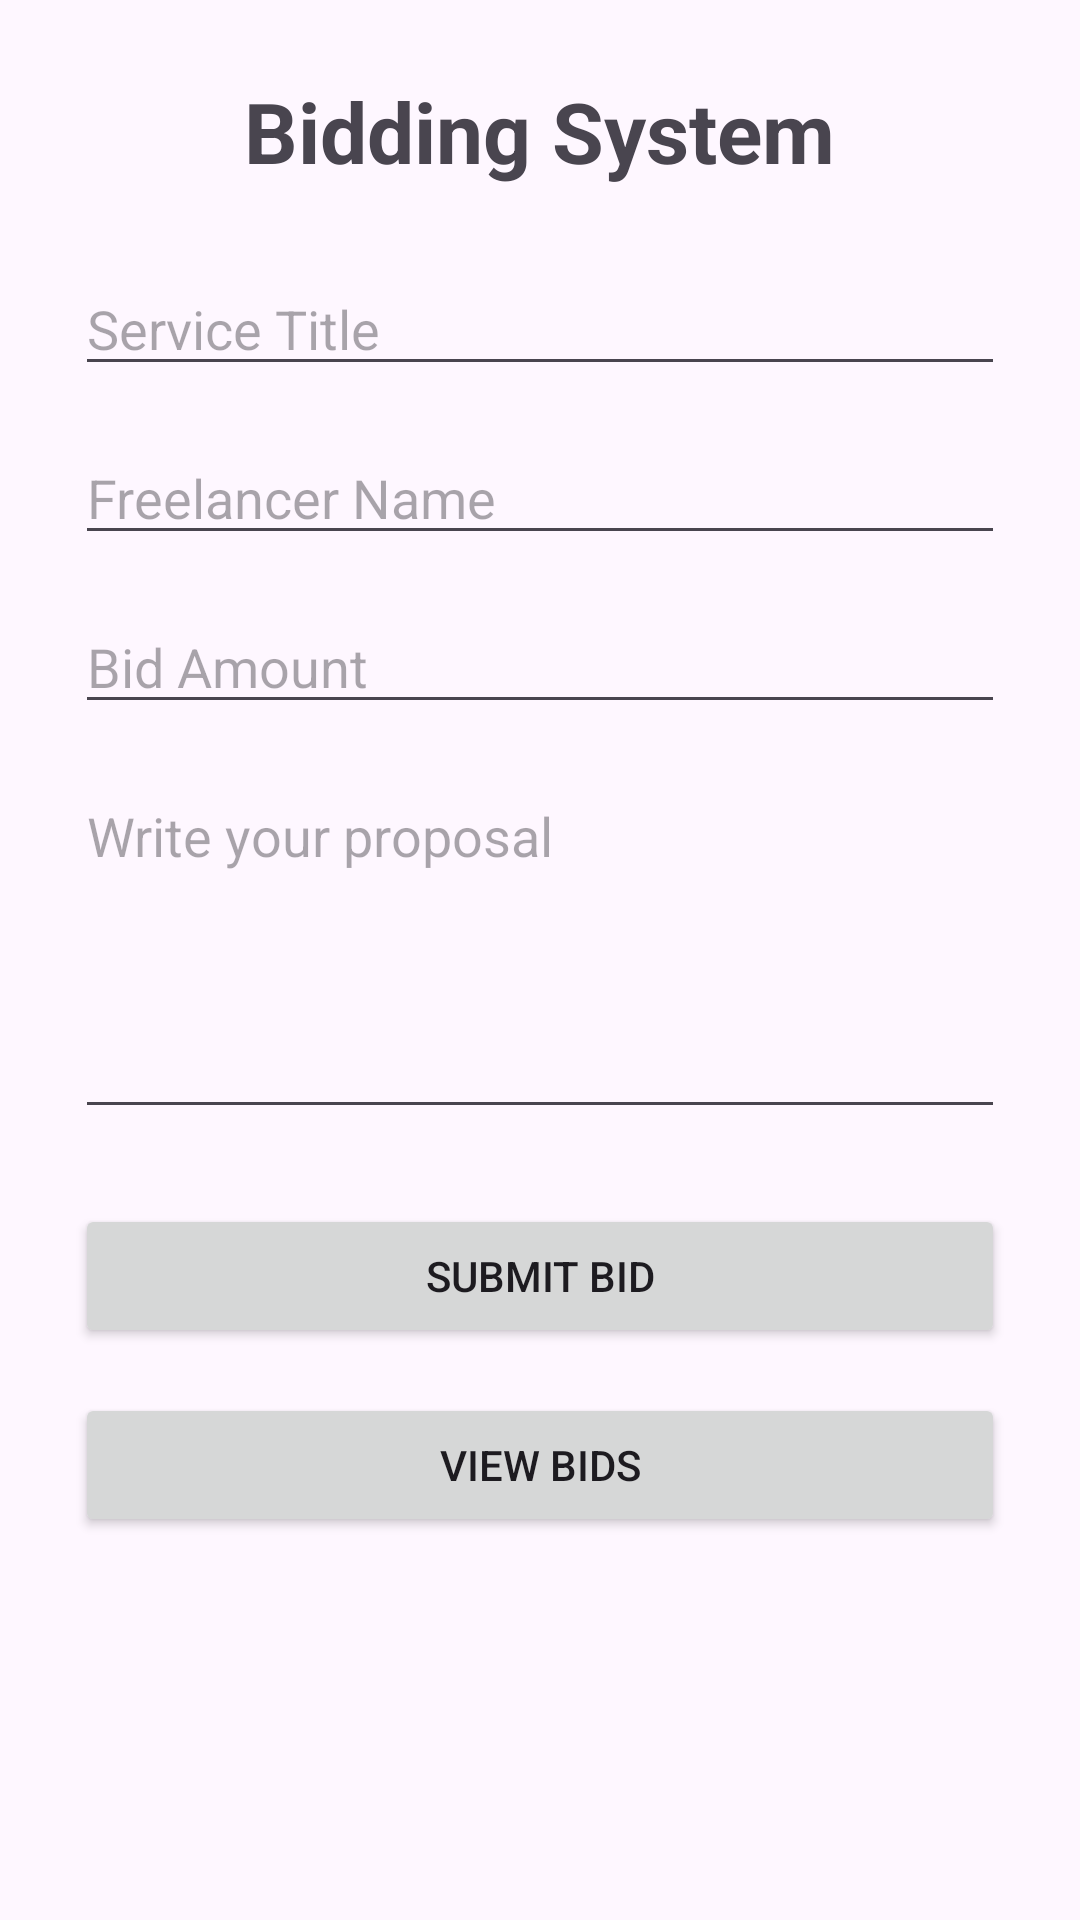

Produce the Android XML layout that renders to this screen, including the resource entries it uses.
<!-- AndroidManifest.xml: application theme Theme.FreelanceServicesMarketplace -->
<!-- res/layout/activity_bid.xml -->
<?xml version="1.0" encoding="utf-8"?>
<ScrollView xmlns:android="http://schemas.android.com/apk/res/android"
    android:layout_width="match_parent"
    android:layout_height="match_parent">

    <LinearLayout
        android:layout_width="match_parent"
        android:layout_height="wrap_content"
        android:orientation="vertical"
        android:padding="25dp">

        <TextView
            android:layout_width="wrap_content"
            android:layout_height="wrap_content"
            android:text="Bidding System"
            android:textSize="28sp"
            android:textStyle="bold"
            android:layout_gravity="center"
            android:layout_marginBottom="25dp"/>

        <EditText
            android:id="@+id/etBidService"
            android:layout_width="match_parent"
            android:layout_height="wrap_content"
            android:hint="Service Title"
            android:inputType="text"/>

        <EditText
            android:id="@+id/etFreelancerName"
            android:layout_width="match_parent"
            android:layout_height="wrap_content"
            android:hint="Freelancer Name"
            android:inputType="textPersonName"
            android:layout_marginTop="15dp"/>

        <EditText
            android:id="@+id/etBidAmount"
            android:layout_width="match_parent"
            android:layout_height="wrap_content"
            android:hint="Bid Amount"
            android:inputType="numberDecimal"
            android:layout_marginTop="15dp"/>

        <EditText
            android:id="@+id/etProposal"
            android:layout_width="match_parent"
            android:layout_height="120dp"
            android:hint="Write your proposal"
            android:gravity="top"
            android:inputType="textMultiLine"
            android:layout_marginTop="15dp"/>

        <Button
            android:id="@+id/btnSubmitBid"
            android:layout_width="match_parent"
            android:layout_height="wrap_content"
            android:text="Submit Bid"
            android:layout_marginTop="25dp"/>

        <Button
            android:id="@+id/btnViewBids"
            android:layout_width="match_parent"
            android:layout_height="wrap_content"
            android:text="View Bids"
            android:layout_marginTop="15dp"/>

    </LinearLayout>

</ScrollView>
<!-- resources referenced by this layout -->
<resources>
  <style name="Theme.FreelanceServicesMarketplace" parent="Base.Theme.FreelanceServicesMarketplace" />
  <style name="Base.Theme.FreelanceServicesMarketplace" parent="Theme.Material3.DayNight.NoActionBar">
          
          
      </style>
</resources>
